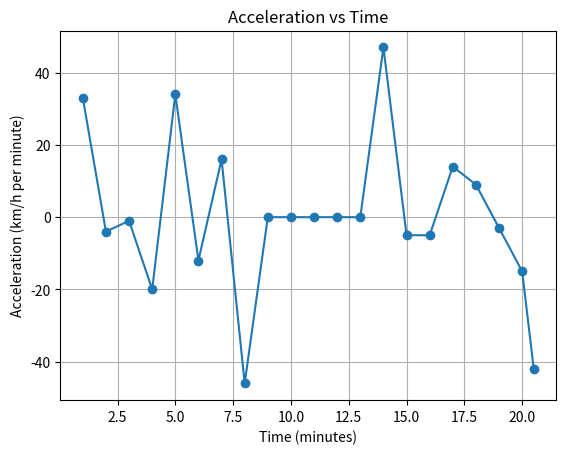

The script that saved this image:
import matplotlib.pyplot as plt
import numpy as np

# Time (minutes)
time = [0, 1, 2, 3, 4, 5, 6, 7, 8, 9, 10, 11, 12, 13, 14, 15, 16, 17, 18, 19, 20, 20.5]

# Speed (km/h)
speed = [0, 33, 29, 28, 8, 42, 30, 46, 0, 0, 0, 0, 0, 0, 47, 42, 37, 51, 60, 57, 42, 0]

# Calculate acceleration (km/h per minute)
acceleration = np.diff(speed)  # delta speed
time_acc = time[1:]            # corresponding time values

plt.figure()
plt.plot(time_acc, acceleration, marker='o')
plt.xlabel("Time (minutes)")
plt.ylabel("Acceleration (km/h per minute)")
plt.title("Acceleration vs Time")
plt.grid(True)
plt.show()
